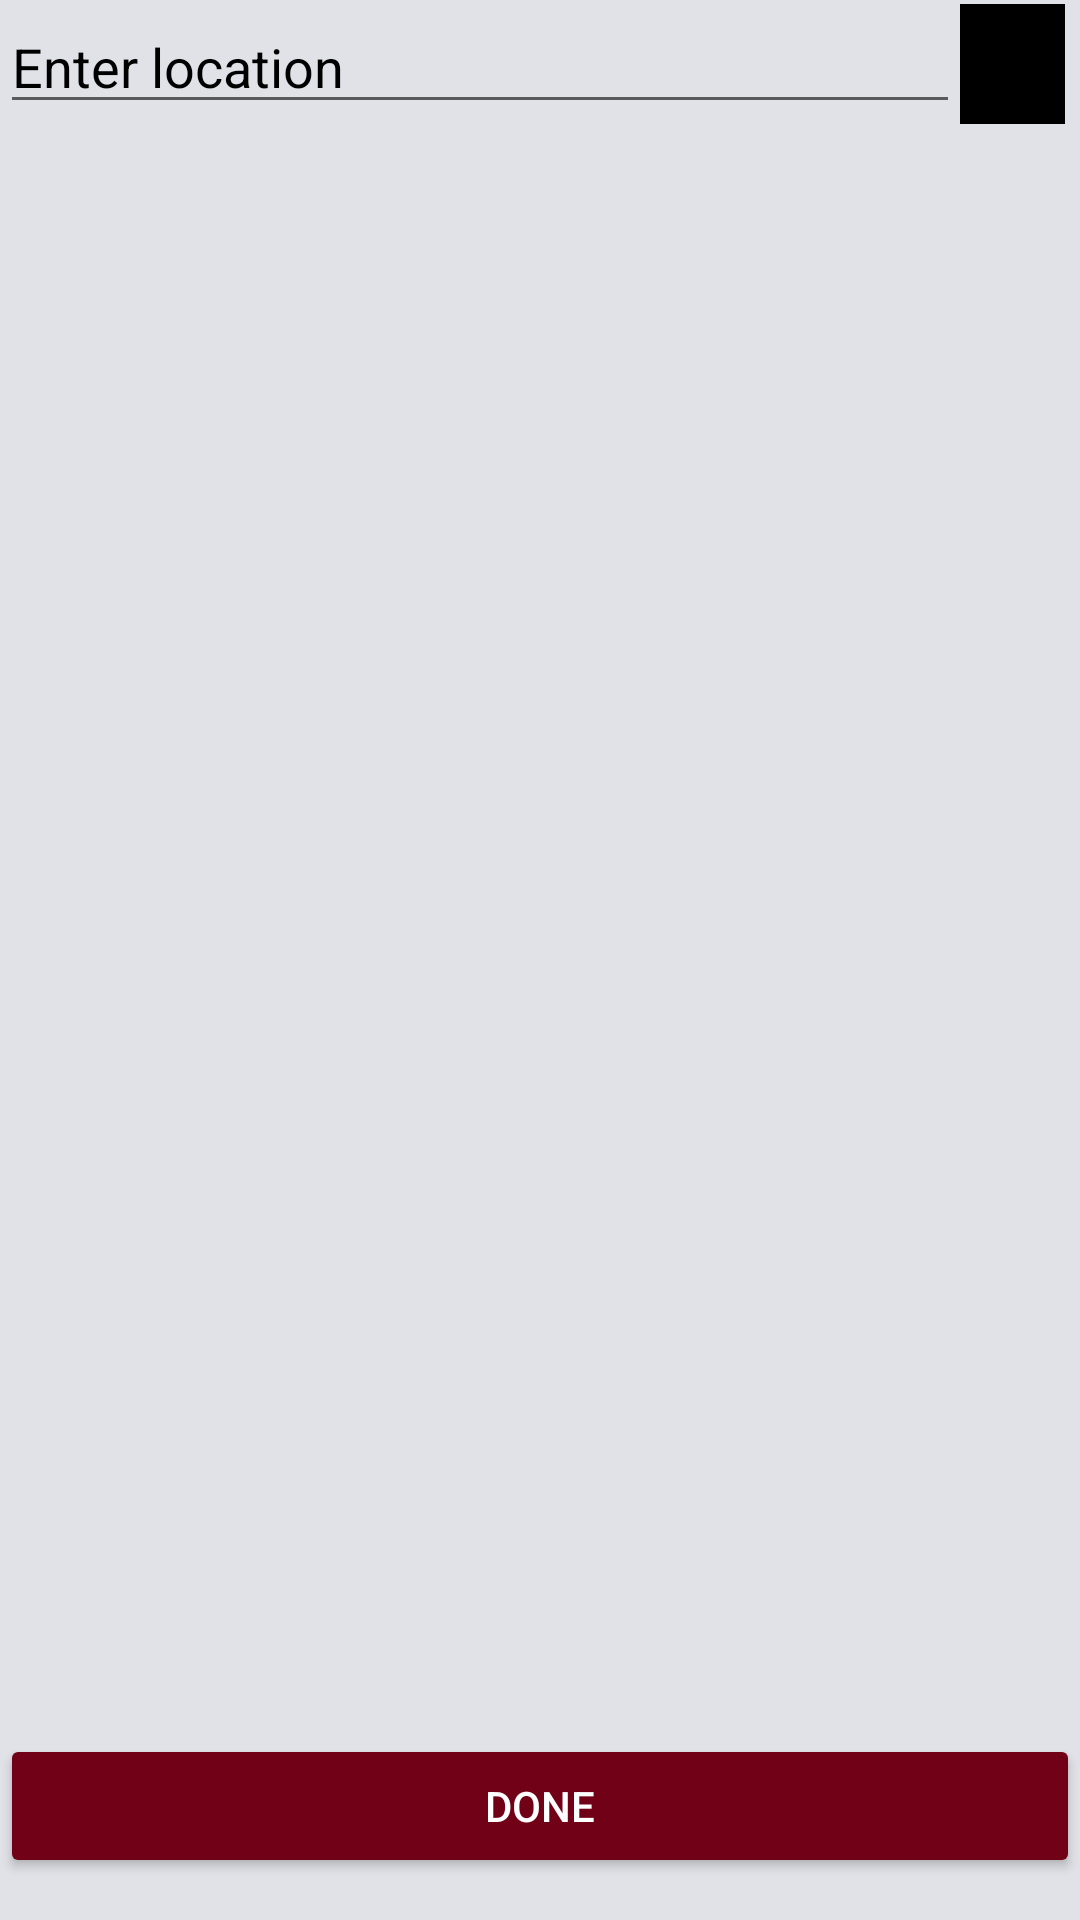

Reconstruct the res/layout file that produces this screen, plus the resources it refers to.
<!-- AndroidManifest.xml: application theme Theme.Crimson -->
<!-- res/layout/activity_find_location.xml -->
<?xml version="1.0" encoding="utf-8"?>
<androidx.constraintlayout.widget.ConstraintLayout xmlns:android="http://schemas.android.com/apk/res/android"
    xmlns:app="http://schemas.android.com/apk/res-auto"
    xmlns:tools="http://schemas.android.com/tools"
    android:layout_width="match_parent"
    android:layout_height="match_parent"
    android:background="#E1E2E7"
    tools:context=".findLocation">

    <EditText
        android:id="@+id/inputLocation"
        android:layout_width="0dp"
        android:layout_height="wrap_content"
        android:hint="Enter location"
        android:inputType="text"
        android:textColor="@color/black"
        android:textColorHint="@color/black"
        app:layout_constraintEnd_toStartOf="@+id/imageViewSearch"
        app:layout_constraintStart_toStartOf="parent"
        app:layout_constraintTop_toTopOf="parent" />

    <ImageView
        android:id="@+id/imageViewSearch"
        android:layout_width="35dp"
        android:layout_height="40dp"
        android:layout_marginEnd="5dp"
        android:background="#E1E2E7"
        android:backgroundTint="@color/black"
        android:src="@drawable/ic_baseline_search_24"
        app:layout_constraintBottom_toBottomOf="@+id/inputLocation"
        app:layout_constraintEnd_toEndOf="parent" />

    <FrameLayout
        android:id="@+id/container"
        android:layout_width="0dp"
        android:layout_height="0dp"
        app:layout_constraintBottom_toTopOf="@+id/button11"
        app:layout_constraintEnd_toEndOf="parent"
        app:layout_constraintStart_toStartOf="parent"
        app:layout_constraintTop_toBottomOf="@+id/inputLocation" />

    <Button
        android:id="@+id/button11"
        android:layout_width="match_parent"
        android:layout_height="wrap_content"
        android:layout_marginBottom="14dp"
        android:backgroundTint="#710117"
        android:text="Done"
        android:textColor="@color/white"

        app:layout_constraintBottom_toBottomOf="parent"
        app:layout_constraintEnd_toEndOf="parent"
        app:layout_constraintStart_toStartOf="parent" />


</androidx.constraintlayout.widget.ConstraintLayout>
<!-- resources referenced by this layout -->
<resources>
  <style name="Theme.Crimson" parent="Theme.MaterialComponents.DayNight.NoActionBar">
          
          <item name="colorPrimary">@color/purple_500</item>
          <item name="colorPrimaryVariant">@color/purple_700</item>
          <item name="colorOnPrimary">@color/white</item>
          
          <item name="colorSecondary">@color/teal_200</item>
          <item name="colorSecondaryVariant">@color/teal_700</item>
          <item name="colorOnSecondary">@color/black</item>
          
          <item name="android:statusBarColor" tools:targetApi="l">?attr/colorPrimaryVariant</item>
          
      </style>
  <!-- not gathered from this repository: default colours our renderer supplied (Android Studio template values) -->
  <color name="purple_500">#FF6200EE</color>
  <color name="purple_700">#FF3700B3</color>
  <color name="teal_200">#FF03DAC5</color>
  <color name="teal_700">#FF018786</color>
  <color name="black">#FF000000</color>
  <color name="white">#FFFFFFFF</color>
</resources>
